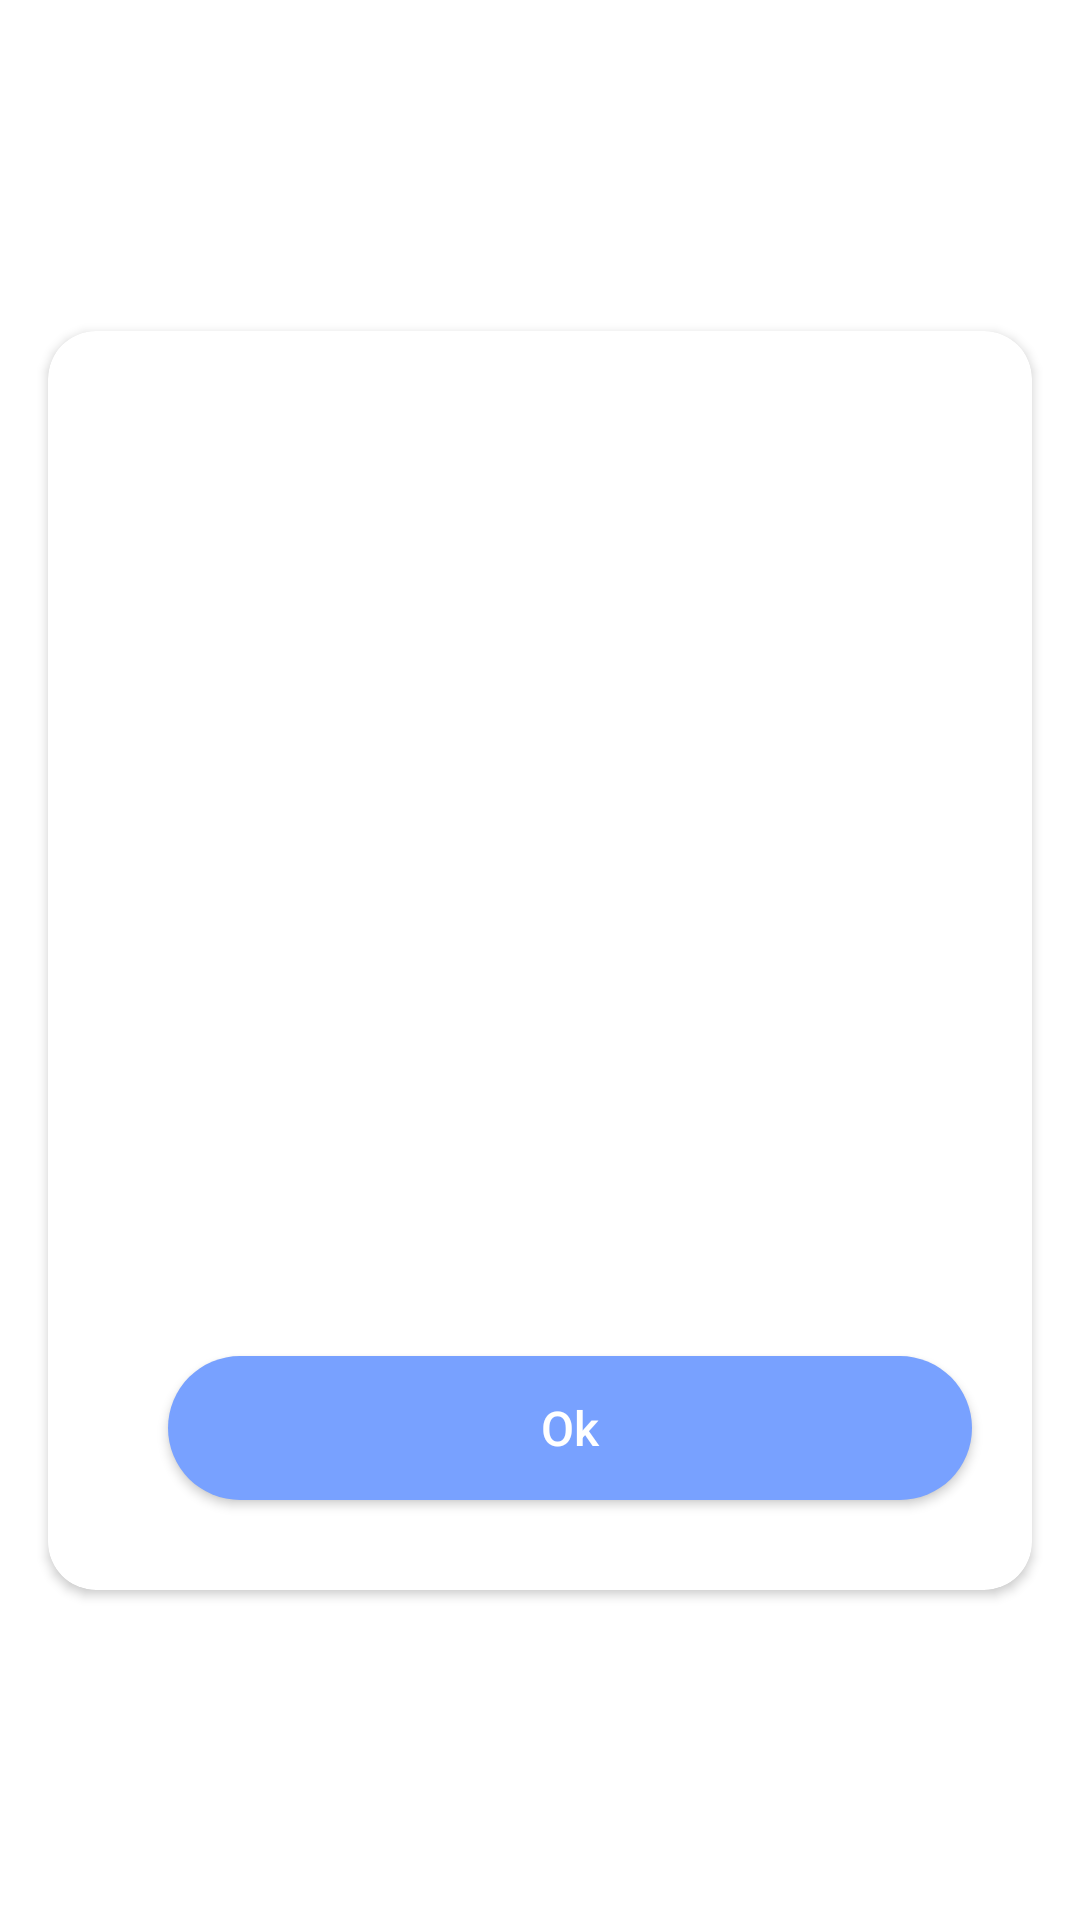

Write the Android layout XML for this screen, with the resource values it uses.
<!-- AndroidManifest.xml: application theme Theme.GrammarEngPro -->
<!-- res/layout/dialog_result_practice.xml -->
<?xml version="1.0" encoding="utf-8"?>
<androidx.constraintlayout.widget.ConstraintLayout xmlns:android="http://schemas.android.com/apk/res/android"
    xmlns:app="http://schemas.android.com/apk/res-auto"
    xmlns:tools="http://schemas.android.com/tools"
    android:layout_width="match_parent"
    android:layout_height="wrap_content"
    android:layout_gravity="center"
    android:layout_marginStart="@dimen/dp_24"
    android:layout_marginEnd="@dimen/dp_24"
    tools:ignore="UselessParent">

    <androidx.cardview.widget.CardView
        android:layout_width="0dp"
        android:layout_height="wrap_content"
        android:layout_marginStart="@dimen/dp_16"
        android:layout_marginEnd="@dimen/dp_16"
        app:cardCornerRadius="@dimen/dp_16"
        app:layout_constraintBottom_toBottomOf="parent"
        app:layout_constraintEnd_toEndOf="parent"
        app:layout_constraintStart_toStartOf="parent"
        app:layout_constraintTop_toTopOf="parent">

        <androidx.constraintlayout.widget.ConstraintLayout
            android:layout_width="match_parent"
            android:layout_height="wrap_content">

            <ImageView
                android:id="@+id/imageResult"
                android:layout_width="@dimen/dp_200"
                android:layout_height="@dimen/dp_200"
                android:layout_marginTop="@dimen/dp_40"
                android:contentDescription="@null"
                app:layout_constraintEnd_toEndOf="parent"
                app:layout_constraintStart_toStartOf="parent"
                app:layout_constraintTop_toTopOf="parent" />

            <TextView
                android:id="@+id/tvTitleResult"
                android:layout_width="wrap_content"
                android:layout_height="wrap_content"
                android:layout_marginTop="@dimen/dp_40"
                android:textSize="@dimen/sp_16"
                app:layout_constraintEnd_toEndOf="parent"
                app:layout_constraintStart_toStartOf="parent"
                app:layout_constraintTop_toBottomOf="@+id/imageResult" />


            <androidx.appcompat.widget.AppCompatButton
                android:id="@+id/btnCancel"
                android:layout_width="0dp"
                android:layout_height="wrap_content"
                android:layout_marginStart="@dimen/dp_40"
                android:layout_marginTop="@dimen/dp_40"
                android:layout_marginEnd="@dimen/dp_20"
                android:layout_marginBottom="@dimen/dp_30"
                android:background="@drawable/bg_btn_yes"
                android:text="Ok"
                android:textAllCaps="false"
                android:textColor="@android:color/white"
                android:textSize="@dimen/sp_16"
                app:layout_constraintBottom_toBottomOf="parent"
                app:layout_constraintEnd_toEndOf="parent"
                app:layout_constraintStart_toStartOf="parent"
                app:layout_constraintTop_toBottomOf="@+id/tvTitleResult" />
        </androidx.constraintlayout.widget.ConstraintLayout>
    </androidx.cardview.widget.CardView>
</androidx.constraintlayout.widget.ConstraintLayout>
<!-- resources referenced by this layout -->
<resources>
  <dimen name="dp_16">16dp</dimen>
  <dimen name="dp_20">20dp</dimen>
  <dimen name="dp_200">200dp</dimen>
  <dimen name="dp_24">24dp</dimen>
  <dimen name="dp_30">30dp</dimen>
  <dimen name="dp_40">40dp</dimen>
  <dimen name="sp_16">16sp</dimen>
  <!-- drawable bg_btn_yes (drawable) -->
  <?xml version="1.0" encoding="utf-8"?>
  <shape xmlns:android="http://schemas.android.com/apk/res/android"
      android:shape="rectangle">
  
      <solid android:color="@color/colorMain" />
      <corners android:radius="@dimen/dp_40" />
  
  </shape>
  <style name="Theme.GrammarEngPro" parent="Theme.MaterialComponents.DayNight.NoActionBar">
          
          <item name="colorPrimary">@color/purple_500</item>
          <item name="colorPrimaryVariant">@color/purple_700</item>
          <item name="colorOnPrimary">@color/white</item>
          
          <item name="colorSecondary">@color/teal_200</item>
          <item name="colorSecondaryVariant">@color/teal_700</item>
          <item name="colorOnSecondary">@color/black</item>
          
          <item name="android:statusBarColor" tools:targetApi="l">?attr/colorPrimaryVariant</item>
          
      </style>
  <color name="colorMain">#78A1FF</color>
  <color name="purple_500">#FF6200EE</color>
  <color name="purple_700">#FF3700B3</color>
  <color name="white">#FFFFFFFF</color>
  <color name="teal_200">#FF03DAC5</color>
  <color name="teal_700">#FF018786</color>
  <color name="black">#FF000000</color>
</resources>
